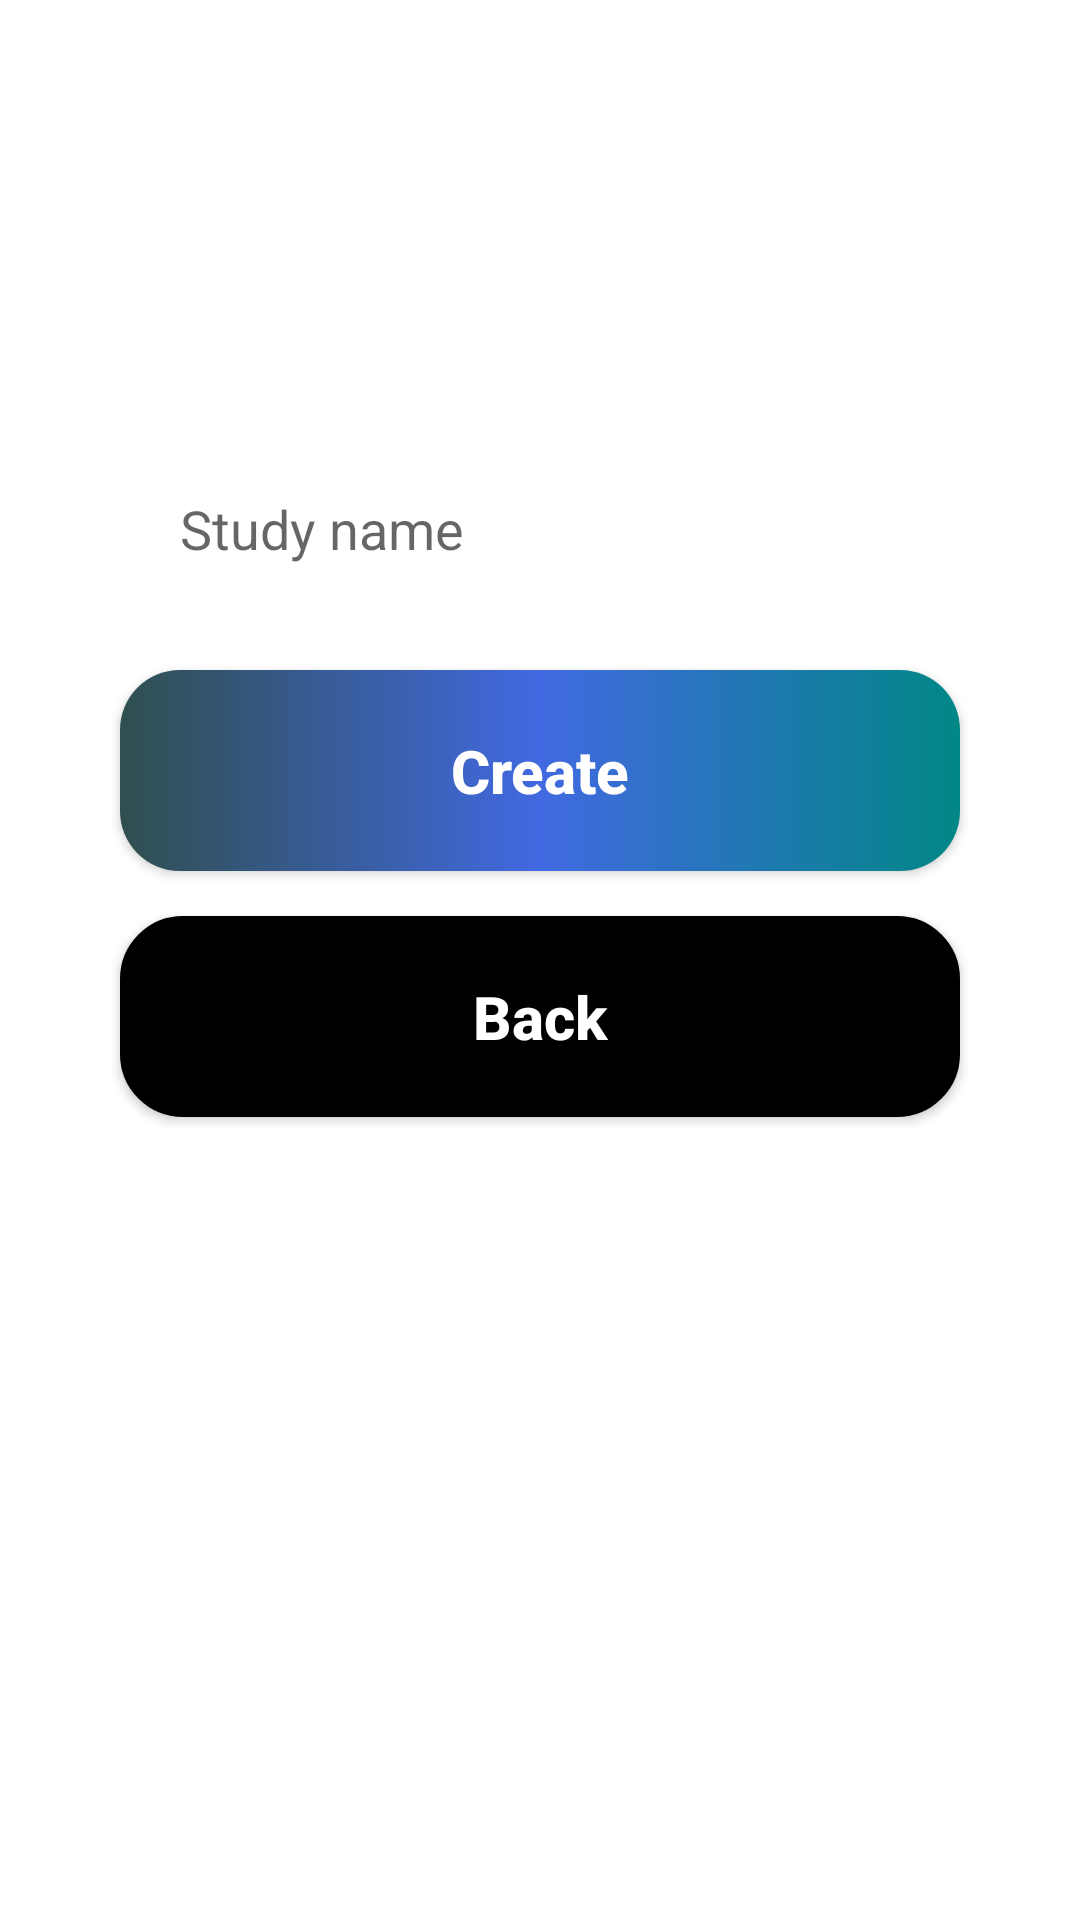

Produce the Android XML layout that renders to this screen, including the resource entries it uses.
<!-- AndroidManifest.xml: application theme Theme.ComputacaoMovel -->
<!-- res/layout/activity_create_study.xml -->
<?xml version="1.0" encoding="utf-8"?>
<androidx.constraintlayout.widget.ConstraintLayout xmlns:android="http://schemas.android.com/apk/res/android"
    xmlns:app="http://schemas.android.com/apk/res-auto"
    xmlns:tools="http://schemas.android.com/tools"
    android:layout_width="match_parent"
    android:layout_height="match_parent"
    tools:context=".CreateStudy">

    <ImageView
        android:id="@+id/logo"
        android:layout_width="100dp"
        android:layout_height="100dp"
        android:layout_marginTop="4dp"
        android:src="@drawable/logo"
        app:layout_constraintEnd_toEndOf="parent"
        app:layout_constraintHorizontal_bias="0.452"
        app:layout_constraintStart_toStartOf="parent"
        app:layout_constraintTop_toTopOf="parent" />

    <EditText
        android:id="@+id/study_name"
        style="@style/Edit_Text"
        android:hint="Study name"
        android:inputType="text"
        android:layout_marginTop="40dp"
        app:layout_constraintEnd_toEndOf="parent"
        app:layout_constraintHorizontal_bias="1.0"
        app:layout_constraintStart_toStartOf="parent"
        app:layout_constraintTop_toBottomOf="@+id/logo" />


    <androidx.appcompat.widget.AppCompatButton
        android:id="@+id/bt_createStudy"
        style="@style/Button"
        android:text="Create"
        app:layout_constraintEnd_toEndOf="parent"
        app:layout_constraintHorizontal_bias="0.8"
        app:layout_constraintStart_toStartOf="parent"
        app:layout_constraintTop_toBottomOf="@+id/study_name" />


    <androidx.appcompat.widget.AppCompatButton
        android:id="@+id/bt_back"
        style="@style/ButtonBack"
        android:text="Back"
        app:layout_constraintEnd_toEndOf="parent"
        app:layout_constraintHorizontal_bias="0.8"
        app:layout_constraintStart_toStartOf="parent"
        app:layout_constraintTop_toBottomOf="@+id/bt_createStudy" />

</androidx.constraintlayout.widget.ConstraintLayout>
<!-- resources referenced by this layout -->
<resources>
  <style name="Button">
          <item name="android:layout_width">match_parent</item>
          <item name="android:layout_height">wrap_content</item>
          <item name="android:background">@drawable/button</item>
          <item name="android:layout_marginLeft">40dp</item>
          <item name="android:layout_marginRight">40dp</item>
          <item name="android:layout_marginTop">15dp</item>
          <item name="android:padding">20dp</item>
          <item name="android:textSize">20sp</item>
          <item name="android:textStyle">bold</item>
          <item name="android:textAllCaps">false</item>
          <item name="android:textColor">@color/white</item>
      </style>
  <style name="ButtonBack">
          <item name="android:layout_width">match_parent</item>
          <item name="android:layout_height">wrap_content</item>
          <item name="android:background">@drawable/buttonback</item>
          <item name="android:layout_marginLeft">40dp</item>
          <item name="android:layout_marginRight">40dp</item>
          <item name="android:layout_marginTop">15dp</item>
          <item name="android:padding">20dp</item>
          <item name="android:textSize">20sp</item>
          <item name="android:textStyle">bold</item>
          <item name="android:textAllCaps">false</item>
          <item name="android:textColor">@color/white</item>
      </style>
  <style name="Edit_Text">
          <item name="android:layout_width">match_parent</item>
          <item name="android:layout_height">wrap_content</item>
          <item name="android:background">@drawable/edit_text</item>
          <item name="android:maxLength">25</item>
          <item name="android:padding">20dp</item>
          <item name="android:layout_marginLeft">40dp</item>
          <item name="android:layout_marginRight">40dp</item>
          <item name="android:layout_marginTop">10dp</item>
      </style>
  <style name="Theme.ComputacaoMovel" parent="Theme.MaterialComponents.DayNight.DarkActionBar">
          
          <item name="colorPrimary">@color/purple_500</item>
          <item name="colorPrimaryVariant">@color/black</item>
          <item name="colorOnPrimary">@color/white</item>
          
          <item name="colorSecondary">@color/teal_200</item>
          <item name="colorSecondaryVariant">@color/teal_700</item>
          <item name="colorOnSecondary">@color/black</item>
          
          <item name="android:statusBarColor" tools:targetApi="l">?attr/colorPrimaryVariant</item>
          
      </style>
  <!-- drawable button (drawable) -->
  <?xml version="1.0" encoding="utf-8"?>
  <shape xmlns:android="http://schemas.android.com/apk/res/android">
      <corners android:radius="20dp"/>
      <gradient
          android:startColor="@color/teal_700"
          android:centerColor="@color/RoyalBlue"
          android:endColor="@color/DarkSlateGray"
          android:angle="180"
          />
  </shape>
  <color name="white">#FFFFFFFF</color>
  <!-- drawable buttonback (drawable) -->
  <?xml version="1.0" encoding="utf-8"?>
  <shape xmlns:android="http://schemas.android.com/apk/res/android">
      <solid android:color="@color/black"/>
      <corners android:radius="20dp"/>
      <stroke android:color="@color/black" android:width="2dp"/>
  </shape>
  <color name="purple_500">#FF6200EE</color>
  <color name="black">#FF000000</color>
  <color name="teal_200">#FF03DAC5</color>
  <color name="teal_700">#FF018786</color>
  <color name="RoyalBlue">#4169E1</color>
  <color name="DarkSlateGray">#2F4F4F</color>
</resources>
